Image classification data set "data" (Kymer0615/GraffitiTagGeneration on GitHub). Class labels (2): graffiti, text.

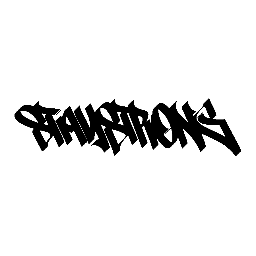
Label: graffiti

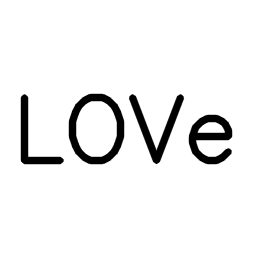
Label: text

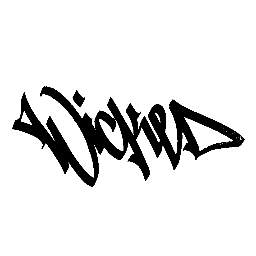
Label: graffiti

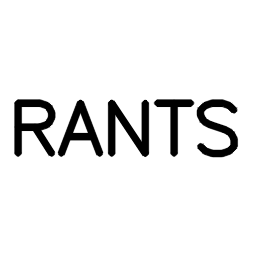
Label: text

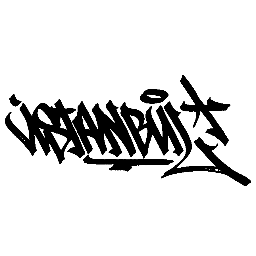
Label: graffiti

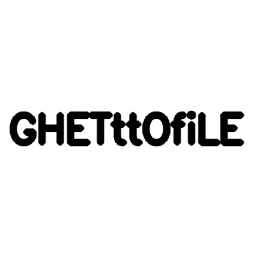
Label: text
